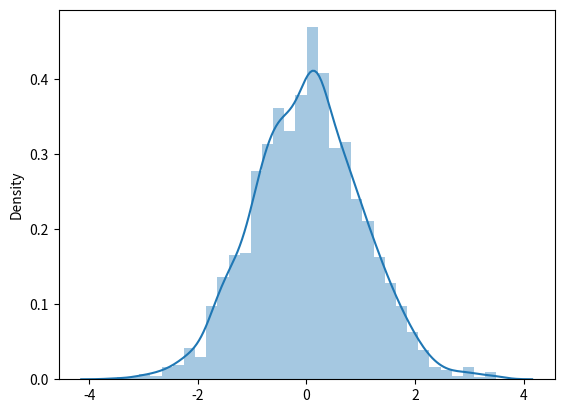

Python code for this plot:
import matplotlib.pyplot as plt
import seaborn as sns 
from numpy import random as r 

x = r.normal(size=2000)
print(x)
sns.distplot(x)
plt.show()
